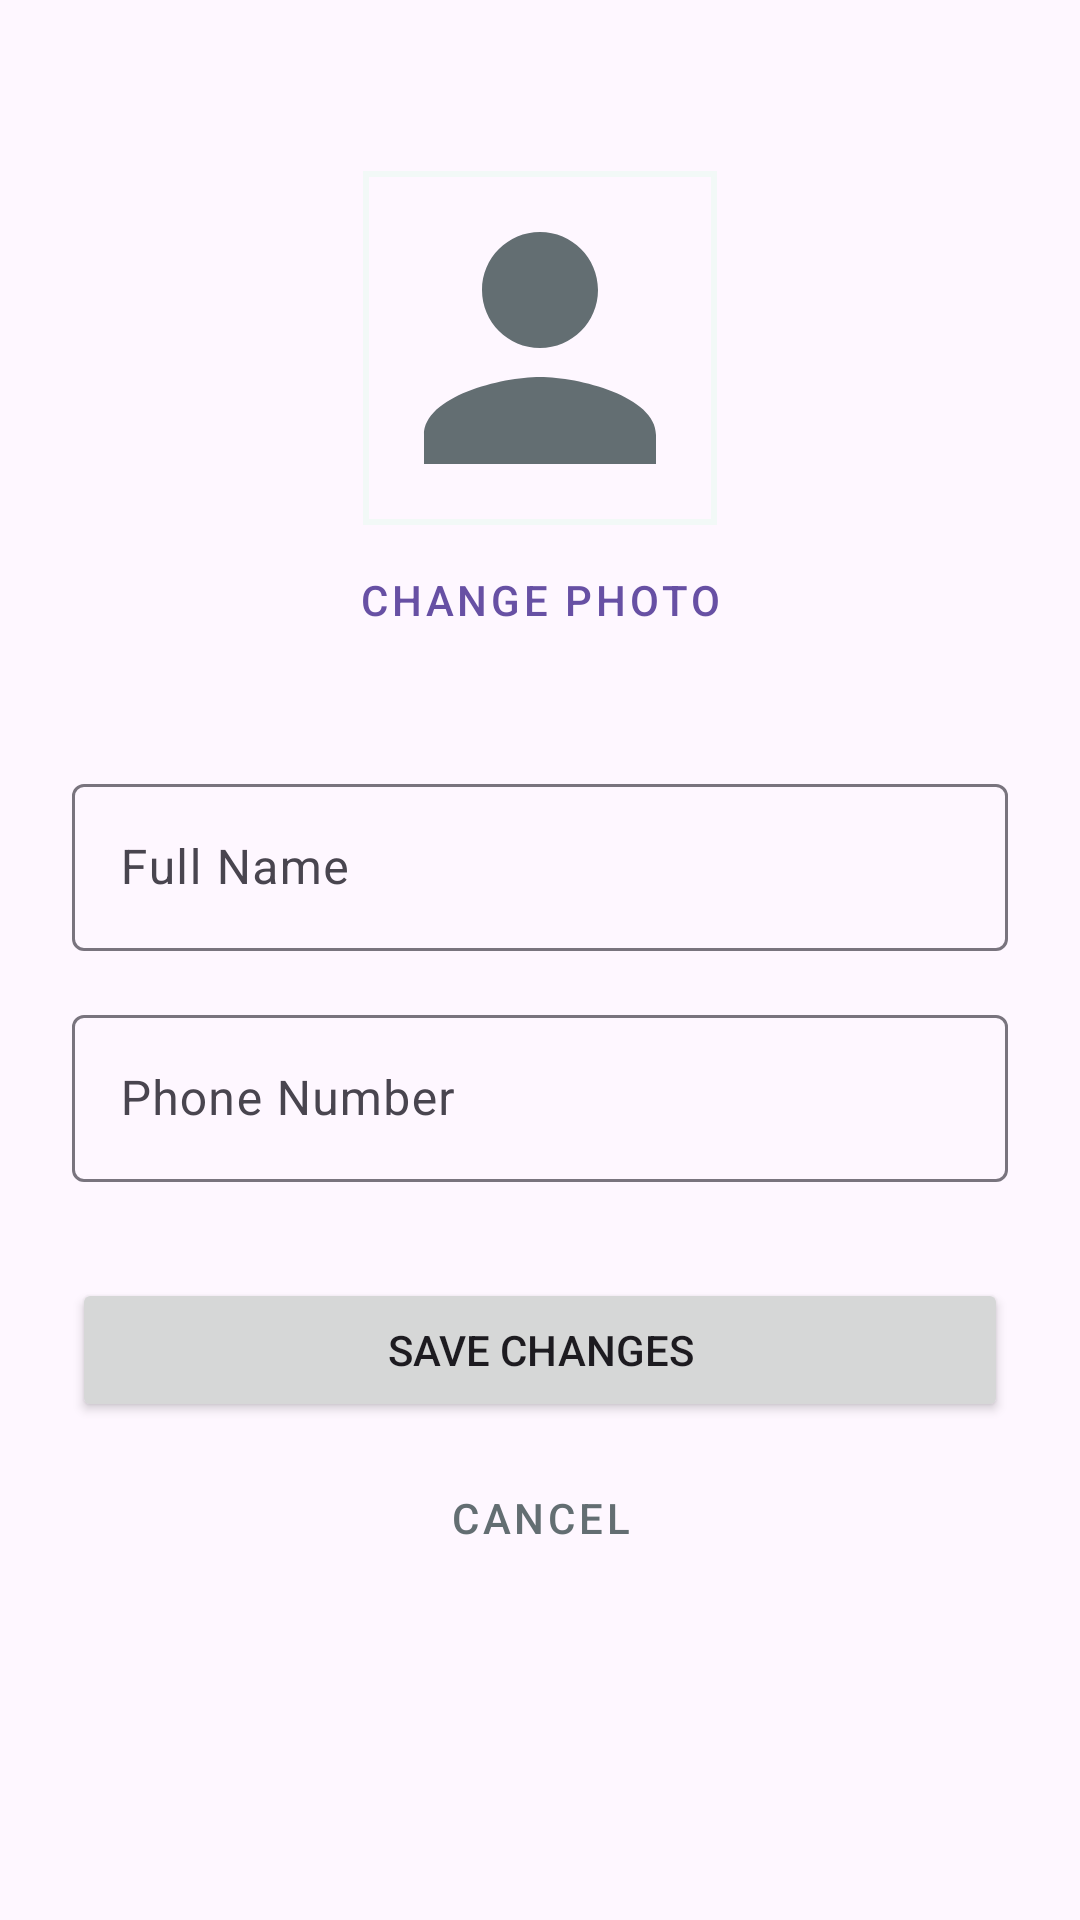

Produce the Android XML layout that renders to this screen, including the resource entries it uses.
<!-- AndroidManifest.xml: application theme Theme.Colmanandroidfinalassigment -->
<!-- res/layout/fragment_edit_profile.xml -->
<?xml version="1.0" encoding="utf-8"?>
<androidx.constraintlayout.widget.ConstraintLayout xmlns:android="http://schemas.android.com/apk/res/android"
    xmlns:app="http://schemas.android.com/apk/res-auto"
    android:layout_width="match_parent"
    android:layout_height="match_parent"
    android:padding="24dp">

    <com.google.android.material.imageview.ShapeableImageView
        android:id="@+id/edit_profile_image"
        android:layout_width="120dp"
        android:layout_height="120dp"
        android:layout_marginTop="32dp"
        android:padding="2dp"
        android:scaleType="centerCrop"
        android:src="@drawable/ic_person_placeholder"
        app:layout_constraintEnd_toEndOf="parent"
        app:layout_constraintStart_toStartOf="parent"
        app:layout_constraintTop_toTopOf="parent"
        app:shapeAppearanceOverlay="@style/CircleImage"
        app:strokeColor="@color/background_light"
        app:strokeWidth="2dp" />

    <Button
        android:id="@+id/change_photo_button"
        style="@style/Widget.MaterialComponents.Button.TextButton"
        android:layout_width="wrap_content"
        android:layout_height="wrap_content"
        android:text="Change Photo"
        app:layout_constraintEnd_toEndOf="parent"
        app:layout_constraintStart_toStartOf="parent"
        app:layout_constraintTop_toBottomOf="@id/edit_profile_image" />

    <com.google.android.material.textfield.TextInputLayout
        android:id="@+id/edit_name_layout"
        android:layout_width="match_parent"
        android:layout_height="wrap_content"
        android:layout_marginTop="32dp"
        android:hint="Full Name"
        app:layout_constraintTop_toBottomOf="@id/change_photo_button">

        <com.google.android.material.textfield.TextInputEditText
            android:id="@+id/edit_name_edit_text"
            android:layout_width="match_parent"
            android:layout_height="wrap_content"
            android:inputType="textPersonName" />
    </com.google.android.material.textfield.TextInputLayout>

    <com.google.android.material.textfield.TextInputLayout
        android:id="@+id/edit_phone_layout"
        android:layout_width="match_parent"
        android:layout_height="wrap_content"
        android:layout_marginTop="16dp"
        android:hint="@string/phone_number"
        app:layout_constraintTop_toBottomOf="@id/edit_name_layout">

        <com.google.android.material.textfield.TextInputEditText
            android:id="@+id/edit_phone_edit_text"
            android:layout_width="match_parent"
            android:layout_height="wrap_content"
            android:inputType="phone" />
    </com.google.android.material.textfield.TextInputLayout>

    <Button
        android:id="@+id/save_profile_button"
        android:layout_width="match_parent"
        android:layout_height="wrap_content"
        android:layout_marginTop="32dp"
        android:text="Save Changes"
        app:layout_constraintTop_toBottomOf="@id/edit_phone_layout" />

    <Button
        android:id="@+id/cancel_edit_profile_button"
        style="@style/Widget.MaterialComponents.Button.TextButton"
        android:layout_width="match_parent"
        android:layout_height="wrap_content"
        android:layout_marginTop="8dp"
        android:text="Cancel"
        android:textColor="@color/theme_text_secondary"
        app:layout_constraintTop_toBottomOf="@id/save_profile_button" />

    <ProgressBar
        android:id="@+id/save_profile_progress_bar"
        android:layout_width="wrap_content"
        android:layout_height="wrap_content"
        android:visibility="gone"
        app:layout_constraintBottom_toBottomOf="@id/save_profile_button"
        app:layout_constraintEnd_toEndOf="@id/save_profile_button"
        app:layout_constraintStart_toStartOf="@id/save_profile_button"
        app:layout_constraintTop_toTopOf="@id/save_profile_button" />

</androidx.constraintlayout.widget.ConstraintLayout>
<!-- resources referenced by this layout -->
<resources>
  <color name="background_light">#F2F9F7</color>
  <color name="theme_text_secondary">@color/text_gray</color>
  <!-- drawable ic_person_placeholder (drawable) -->
  <vector xmlns:android="http://schemas.android.com/apk/res/android"
      android:width="24dp"
      android:height="24dp"
      android:viewportWidth="24"
      android:viewportHeight="24">
    <path
        android:fillColor="#636E72"
        android:pathData="M12,12c2.21,0 4,-1.79 4,-4s-1.79,-4 -4,-4 -4,1.79 -4,4 1.79,4 4,4zM12,14c-2.67,0 -8,1.33 -8,4v2h16v-2c0,-2.67 -5.33,-4 -8,-4z"/>
  </vector>
  <string name="phone_number">Phone Number</string>
  <style name="Theme.Colmanandroidfinalassigment" parent="Base.Theme.Colmanandroidfinalassigment" />
  <color name="text_gray">#636E72</color>
  <style name="Base.Theme.Colmanandroidfinalassigment" parent="Theme.Material3.DayNight.NoActionBar">
          
          
      </style>
</resources>
